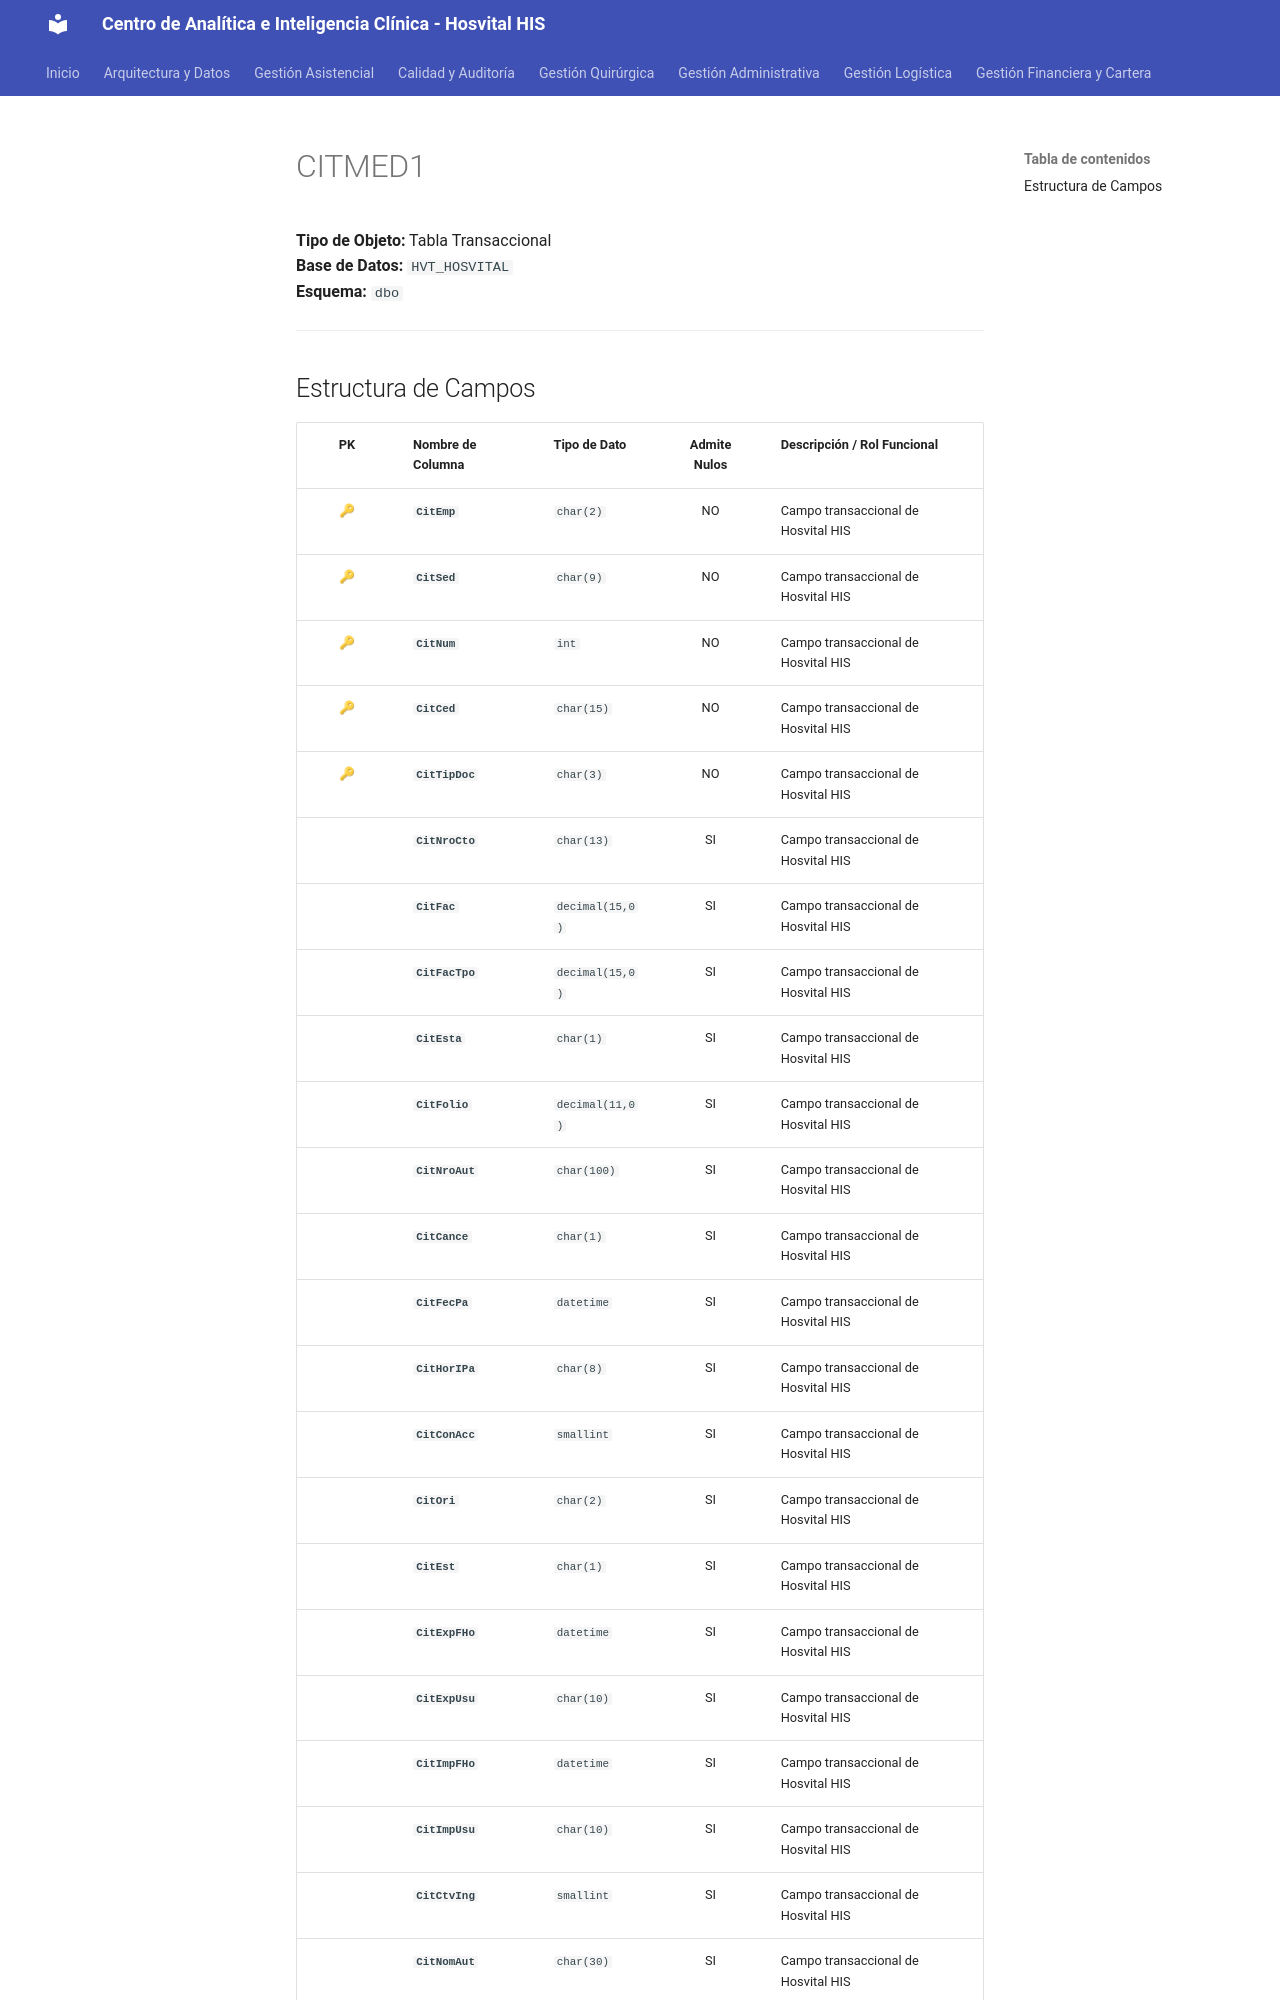

repository: SoporteSaludtech/superset-docs · page: diccionario-general/CITMED1/index.html · generator: mkdocs

# CITMED1

**Tipo de Objeto:** Tabla Transaccional  
**Base de Datos:** `HVT_HOSVITAL`  
**Esquema:** `dbo`

---

## Estructura de Campos

| PK | Nombre de Columna | Tipo de Dato | Admite Nulos | Descripción / Rol Funcional |
| :-: | :--- | :--- | :-: | :--- |
| 🔑 | **`CitEmp`** | `char(2)` | NO | Campo transaccional de Hosvital HIS |
| 🔑 | **`CitSed`** | `char(9)` | NO | Campo transaccional de Hosvital HIS |
| 🔑 | **`CitNum`** | `int` | NO | Campo transaccional de Hosvital HIS |
| 🔑 | **`CitCed`** | `char(15)` | NO | Campo transaccional de Hosvital HIS |
| 🔑 | **`CitTipDoc`** | `char(3)` | NO | Campo transaccional de Hosvital HIS |
|  | **`CitNroCto`** | `char(13)` | SI | Campo transaccional de Hosvital HIS |
|  | **`CitFac`** | `decimal(15,0)` | SI | Campo transaccional de Hosvital HIS |
|  | **`CitFacTpo`** | `decimal(15,0)` | SI | Campo transaccional de Hosvital HIS |
|  | **`CitEsta`** | `char(1)` | SI | Campo transaccional de Hosvital HIS |
|  | **`CitFolio`** | `decimal(11,0)` | SI | Campo transaccional de Hosvital HIS |
|  | **`CitNroAut`** | `char(100)` | SI | Campo transaccional de Hosvital HIS |
|  | **`CitCance`** | `char(1)` | SI | Campo transaccional de Hosvital HIS |
|  | **`CitFecPa`** | `datetime` | SI | Campo transaccional de Hosvital HIS |
|  | **`CitHorIPa`** | `char(8)` | SI | Campo transaccional de Hosvital HIS |
|  | **`CitConAcc`** | `smallint` | SI | Campo transaccional de Hosvital HIS |
|  | **`CitOri`** | `char(2)` | SI | Campo transaccional de Hosvital HIS |
|  | **`CitEst`** | `char(1)` | SI | Campo transaccional de Hosvital HIS |
|  | **`CitExpFHo`** | `datetime` | SI | Campo transaccional de Hosvital HIS |
|  | **`CitExpUsu`** | `char(10)` | SI | Campo transaccional de Hosvital HIS |
|  | **`CitImpFHo`** | `datetime` | SI | Campo transaccional de Hosvital HIS |
|  | **`CitImpUsu`** | `char(10)` | SI | Campo transaccional de Hosvital HIS |
|  | **`CitCtvIng`** | `smallint` | SI | Campo transaccional de Hosvital HIS |
|  | **`CitNomAut`** | `char(30)` | SI | Campo transaccional de Hosvital HIS |
|  | **`CitNumCir`** | `int` | SI | Campo transaccional de Hosvital HIS |
|  | **`CitVltPUs`** | `decimal(17,2)` | SI | Campo transaccional de Hosvital
